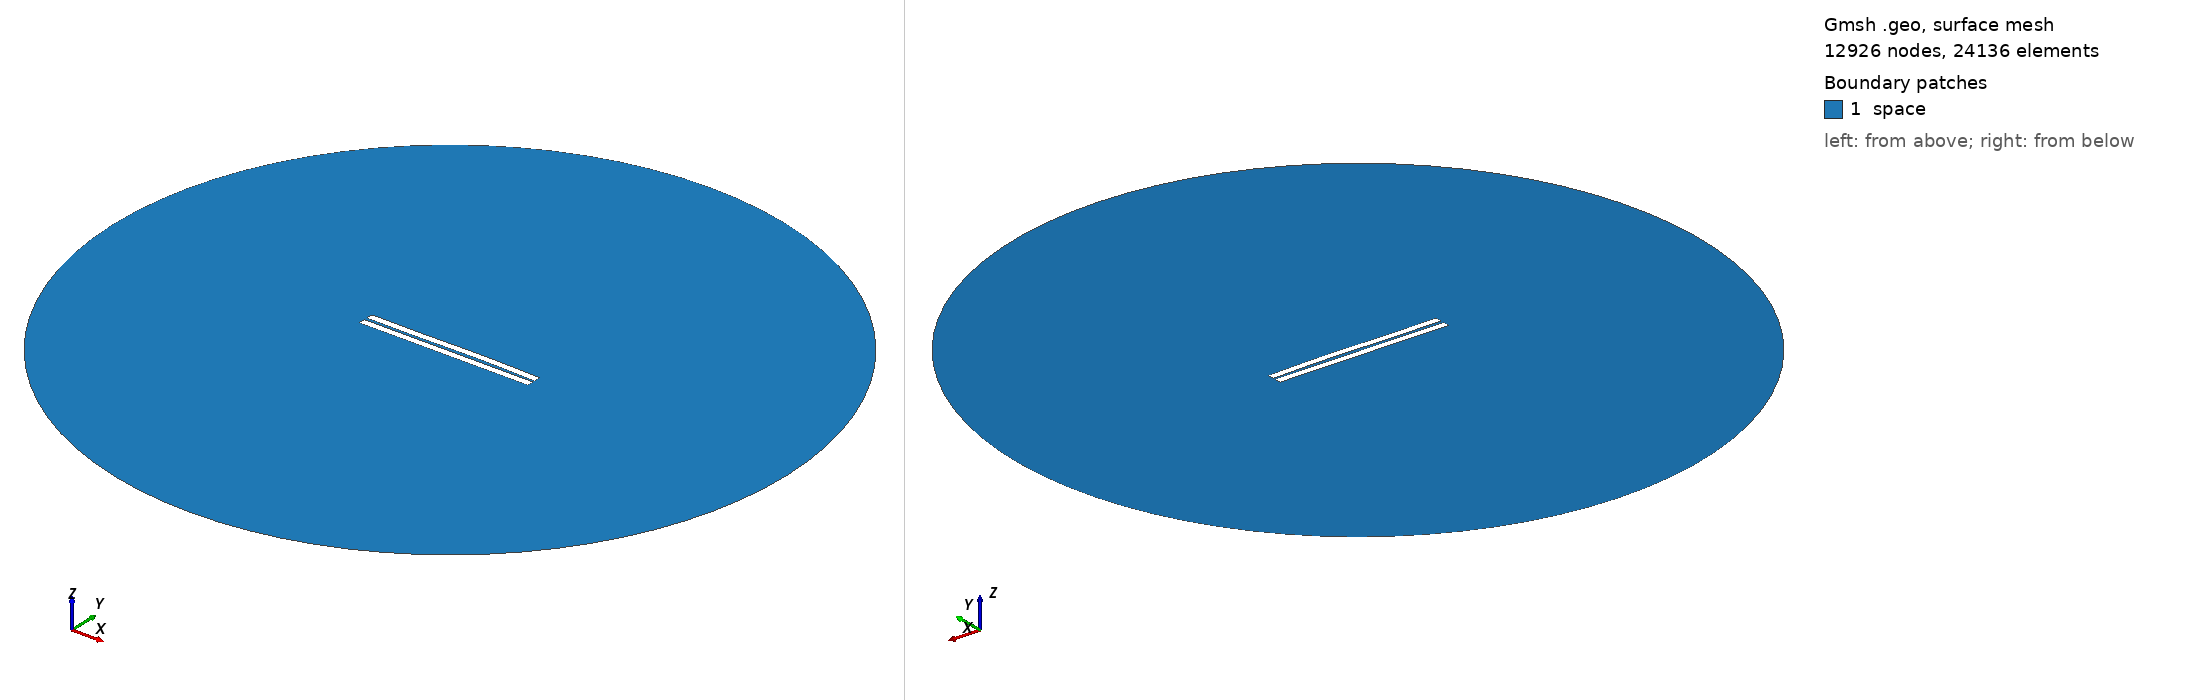

Gmsh geometry script, surface-meshed: 12926 nodes, 24136 surface elements. Boundary patches (legend numbers): 1 space. Left view from above one corner, right view from below the opposite corner. Legend entries are the model's physical surfaces. The drawing asked Gmsh for element sizes between 1% and 20% of the model's largest extent; the script's own settings can give other sizes.

=== 853.geo (drawn) ===
//---------------------------------------
// Geometry kernel
//---------------------------------------

SetFactory("OpenCASCADE");



//---------------------------------------
// Parameters of the geometry
//---------------------------------------

// Overetch of the upper plate
overetch = 0.0;

// Distance between the plates
distance = 1.75;

// Discretization over the x axis (for the deformation)
nx = 50; 

// Length of the plate
L = 100 - overetch; 

// Number of modes
n = 4; 

// 1st mode coefficient
coeff(1) = -0.075;
beta(1) = 0.596864 * 3.1415926535 / L;

// 2nd mode coefficient
coeff(2) = 0.15;
beta(2) = 1.49418 * 3.1415926535 / L;

// 3rd mode coefficient
coeff(3) = -0.15;
beta(3) = 2.50025 * 3.1415926535 / L;

// 4th mode coefficient
coeff(4) = 0.0;
beta(4) = 3.49999 * 3.1415926535 / L;



//---------------------------------------
// Upper plate (deformed rectangle)
//---------------------------------------

// Coordiantes of the upper plate
xmin = -50;
xmax = 50 - overetch;

// Height of the upper plate
yheight = 4 - 2 * overetch;

// Indexes of the points
UpperID[] = {};
LowerID[] = {};
LeftID[] = {};
RightID[] = {};

// Point index
p = 1;

// Horizontal edges
For i In {1:nx}
    x = xmin + (i-1)*(xmax - xmin)/(nx-1);

    y_bottom = distance / 2 + overetch;
    For j In {1:n}
        C = (Cosh(beta(j)*L) + Cos(beta(j)*L)) / (Sinh(beta(j)*L) + Sin(beta(j)*L));
        y_bottom  = y_bottom + coeff(j) * (Cosh(beta(j)*(x+50)) - Cos(beta(j)*(x+50)) - C * (Sinh(beta(j)*(x+50)) - Sin(beta(j)*(x+50))));
    EndFor

    y_top = y_bottom + yheight;

    Point(p) = {x, y_top, 0, 1.0};
    UpperID[i] = p;
    p = p + 1;

    Point(p) = {x, y_bottom, 0, 1.0};
    LowerID[i] = p;
    p = p + 1;
EndFor

// Create point lists
UpperPts[] = {}; LowerPts[] = {};
For i In {1:nx}
  UpperPts[] += {UpperID[i]};
  LowerPts[] += {LowerID[i]};
EndFor

// Build splines
Spline(1) = {UpperPts[]};
Spline(2) = {LowerPts[]};
Line(3) = {LowerPts[nx-1], UpperPts[nx-1]};
Line(4) = {LowerPts[0], UpperPts[0]};

// Build the plane surface
Curve Loop(1) = {2, 3, -1, -4};
Plane Surface(1) = {1};



//---------------------------------------
// Lower plate (rectangle)
//---------------------------------------

// Vertices
Point(1001) = {-50, -1, 0, 1.0};
Point(1002) = { 50, -1, 0, 1.0};
Point(1003) = { 50,  -5, 0, 1.0};
Point(1004) = {-50,  -5, 0, 1.0};

// Edges
Line(5) = {1001, 1002};
Line(6) = {1002, 1003};
Line(7) = {1003, 1004};
Line(8) = {1004, 1001};

// Plane surface
Line Loop(2) = {5, 6, 7, 8};
Plane Surface(2) = {2}; 



//---------------------------------------
// Outer (fictious) boundary
//---------------------------------------

// Points
Point(1005) = {0, 0, 0};       // Center
Point(1006) = {200, 0, 0};     // Start point
Point(1007) = {0, 200, 0};     // 90 degrees
Point(1008) = {-200, 0, 0};    // 180 degrees
Point(1009) = {0, -200, 0};    // 270 degrees

// Circle arcs (each needs start, center, end)
Circle(9) = {1006, 1005, 1007};
Circle(10) = {1007, 1005, 1008};
Circle(11) = {1008, 1005, 1009};
Circle(12) = {1009, 1005, 1006};

// Plane surface for the entire domain
Curve Loop(3) = {9, 10, 11, 12};
Surface(3) = {3};

// Subtract the plates from the whole domain to obtain the actual domain where we want to solve the equations
BooleanDifference{ Surface{3}; Delete; }{ Surface{1}; Surface{2}; Delete; }




//---------------------------------------
// Transfinite Lines/Curves
//---------------------------------------

// Set the number of points on the boundaries
r = 7;

// Plates
Transfinite Curve {1, 2} = 50*r Using Progression 1;
Transfinite Curve {3, 4} = 2*r Using Progression 1;
Transfinite Line {5, 7} = 50*r Using Progression 1;
Transfinite Line {6, 8} = 2*r Using Progression 1;

// Outer boundary
Transfinite Line {9, 10, 11, 12} = 20 Using Progression 1;



//---------------------------------------
// Physical groups
//---------------------------------------                

// Physical curves (boundaries)
Physical Line("force_segment", 10) = {2};
Physical Line("upper_plate", 11) = {1, 3, 4};
Physical Line("lower_plate", 12) = {5, 6, 7, 8};
Physical Line("boundary", 20) = {9, 10, 11, 12};

// Physical Surfaces
Physical Surface("space", 30) = {3};



//---------------------------------------
// 6. Generate the Mesh
//---------------------------------------

// 2D mesh generation
Mesh 2;
